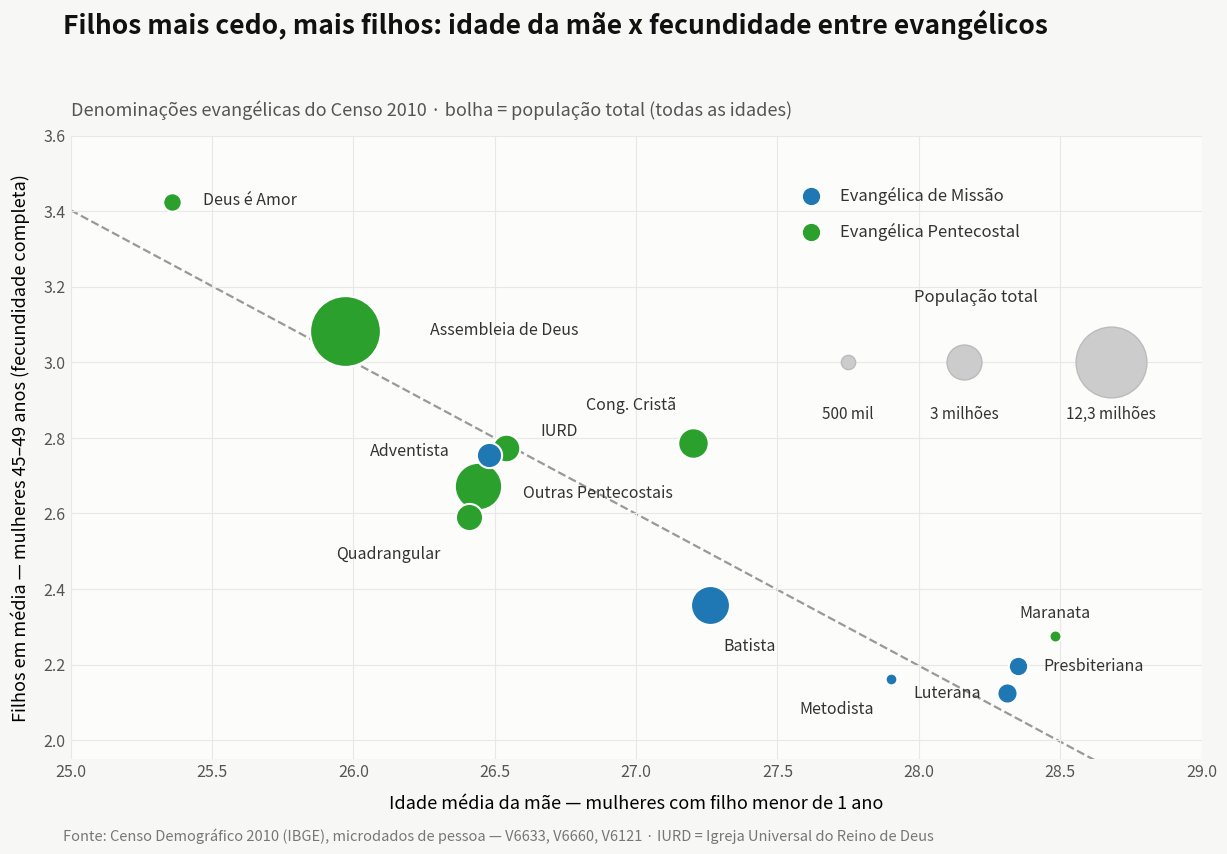

Write the Python code that produced this figure. (Note: this script raises an exception after producing the figure.)
#!/usr/bin/env python3
"""Bolhas: idade média da mãe ao ter filho x fecundidade, por denominação evangélica.

Dados agregados do Censo 2010 (br_ibge_censo_demografico.microdados_pessoa_2010,
via beelink). Eixo x = idade média (v6036) das mulheres com último filho menor de
1 ano (v6660=0, v6633>=1); eixo y = média de filhos nascidos vivos (v6633, zeros
incluídos) das mulheres de 45-49; bolha = população total da denominação
(peso_amostral); religião = v6121, ponderação por peso_amostral em tudo.
Códigos v6121 validados contra os totais publicados do Censo 2010.
"""
import matplotlib.pyplot as plt
import numpy as np

# denom, pop, fecundidade 45-49, idade média mãe, grupo
DATA = [
    ("Assembleia de Deus",     12_314_675, 3.084, 25.97, "pent"),
    ("Outras Pentecostais",     5_513_312, 2.674, 26.44, "pent"),
    ("Batista",                 3_724_183, 2.359, 27.26, "missao"),
    ("Cong. Cristã",            2_288_420, 2.786, 27.20, "pent"),
    ("IURD",                    1_871_148, 2.773, 26.54, "pent"),
    ("Quadrangular",            1_805_142, 2.591, 26.41, "pent"),
    ("Adventista",              1_561_534, 2.754, 26.48, "missao"),
    ("Luterana",                  999_166, 2.125, 28.31, "missao"),
    ("Presbiteriana",             921_482, 2.196, 28.35, "missao"),
    ("Deus é Amor",               843_256, 3.424, 25.36, "pent"),
    ("Maranata",                  354_990, 2.276, 28.48, "pent"),
    ("Metodista",                 340_917, 2.163, 27.90, "missao"),
]

COLORS = {"missao": "#1f77b4", "pent": "#2ca02c", "outras": "#e377c2"}
GROUP_LABEL = {"missao": "Evangélica de Missão", "pent": "Evangélica Pentecostal",
               "outras": "Não determinada / outras"}

# deslocamento dos rótulos (dx, dy) em coordenadas de dados, e alinhamento
LABEL_POS = {
    "Assembleia de Deus":     (0.30, 0.0, "left"),
    "Não determinada":        (-0.12, -0.15, "right"),
    "Outras Pentecostais":    (0.16, -0.02, "left"),
    "Batista":                (0.05, -0.11, "left"),
    "Cong. Cristã":           (-0.06, 0.10, "right"),
    "IURD":                   (0.12, 0.045, "left"),
    "Quadrangular":           (-0.10, -0.10, "right"),
    "Adventista":             (-0.14, 0.01, "right"),
    "Luterana":               (-0.09, 0.0, "right"),
    "Presbiteriana":          (0.09, 0.0, "left"),
    "Deus é Amor":            (0.11, 0.005, "left"),
    "Outras evang. menores":  (0.10, 0.075, "left"),
    "Maranata":               (0.0, 0.06, "center"),
    "Metodista":              (-0.06, -0.08, "right"),
}

def area(pop, max_pop=12_314_675, max_pt2=2600):
    return pop / max_pop * max_pt2

fig, ax = plt.subplots(figsize=(12.5, 8.75), dpi=160)
fig.patch.set_facecolor("#f7f7f5")
ax.set_facecolor("#fcfcfb")

pops = np.array([d[1] for d in DATA], float)
ys = np.array([d[2] for d in DATA])
xs = np.array([d[3] for d in DATA])

# tendência: mínimos quadrados ponderados pela população
w = pops / pops.sum()
b, a = np.polyfit(xs, ys, 1, w=np.sqrt(w))
xt = np.linspace(25.0, 28.9, 50)
ax.plot(xt, a + b * xt, ls="--", color="#999999", lw=1.6, zorder=1)

for name, pop, y, x, grp in DATA:
    ax.scatter(x, y, s=area(pop), color=COLORS[grp], edgecolor="white",
               linewidth=1.5, zorder=3)

for name, pop, y, x, grp in DATA:
    dx, dy, ha = LABEL_POS[name]
    ax.annotate(name, (x + dx, y + dy), ha=ha, va="center",
                fontsize=11.5, color="#333333", zorder=4)

# legenda de cor (canto superior direito)
for i, grp in enumerate(["missao", "pent"]):
    yy = 3.44 - i * 0.095
    ax.scatter(27.62, yy, s=130, color=COLORS[grp], zorder=5)
    ax.text(27.72, yy, GROUP_LABEL[grp], fontsize=12, va="center", color="#333333")

# legenda de tamanho
ax.text(28.2, 3.16, "População total", fontsize=12, color="#333333", ha="center")
for pop, lbl, xx in [(500_000, "500 mil", 27.75), (3_000_000, "3 milhões", 28.16),
                     (12_314_675, "12,3 milhões", 28.68)]:
    ax.scatter(xx, 3.00, s=area(pop), color="#cccccc", edgecolor="#bbbbbb", zorder=2)
    ax.text(xx, 2.85, lbl, fontsize=11, ha="center", color="#333333")

ax.set_xlim(25.0, 29.0)
ax.set_ylim(1.95, 3.60)
ax.set_xlabel("Idade média da mãe — mulheres com filho menor de 1 ano", fontsize=13, labelpad=10)
ax.set_ylabel("Filhos em média — mulheres 45–49 anos (fecundidade completa)", fontsize=13, labelpad=10)
ax.grid(axis="both", color="#e8e8e6", lw=0.8)
for s in ("top", "right", "left", "bottom"):
    ax.spines[s].set_visible(False)
ax.tick_params(colors="#555555", labelsize=11.5, length=0)

fig.suptitle("Filhos mais cedo, mais filhos: idade da mãe x fecundidade entre evangélicos",
             x=0.065, y=0.965, ha="left", fontsize=19, fontweight="bold", color="#111111")
ax.set_title("Denominações evangélicas do Censo 2010 · bolha = população total (todas as idades)",
             loc="left", fontsize=13, color="#555555", pad=14)
fig.text(0.065, 0.015,
         "Fonte: Censo Demográfico 2010 (IBGE), microdados de pessoa — V6633, V6660, V6121 · "
         "IURD = Igreja Universal do Reino de Deus",
         fontsize=10.5, color="#777777")

fig.tight_layout(rect=(0.01, 0.03, 1, 0.93))
out = "dataviz/evangelicos_fecundidade_idade.png"
fig.savefig(out, facecolor=fig.get_facecolor(), bbox_inches="tight")
print("ok:", out)
